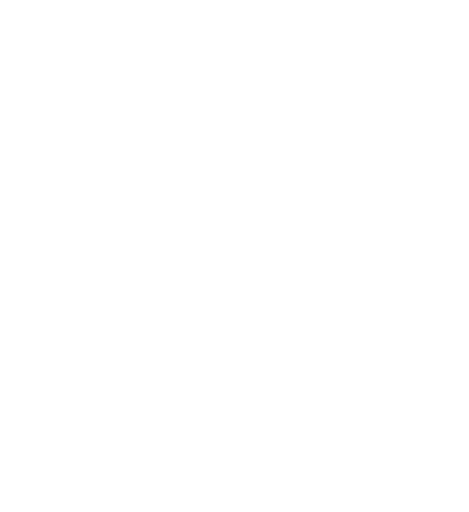
t = 0.00 s
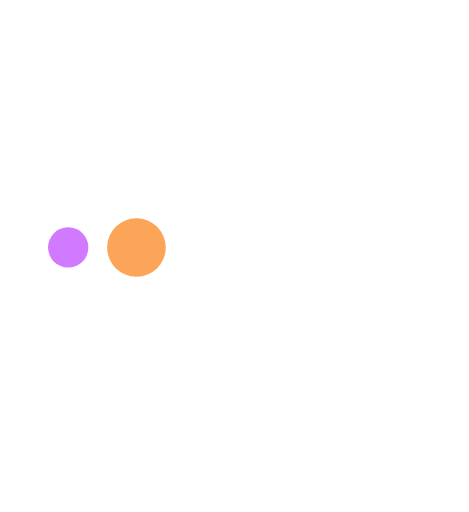
t = 0.60 s
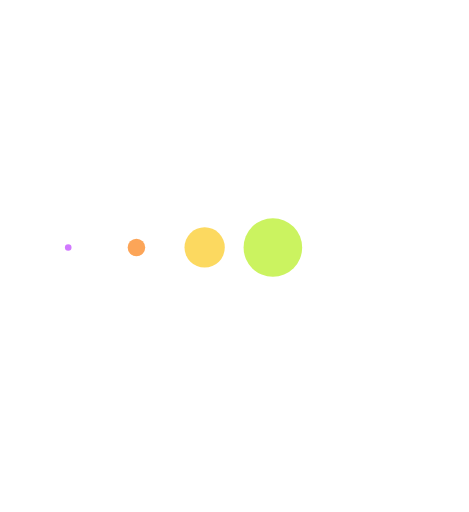
t = 1.20 s
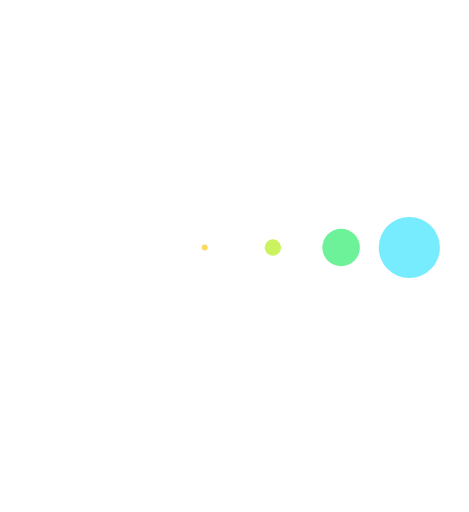
t = 1.83 s
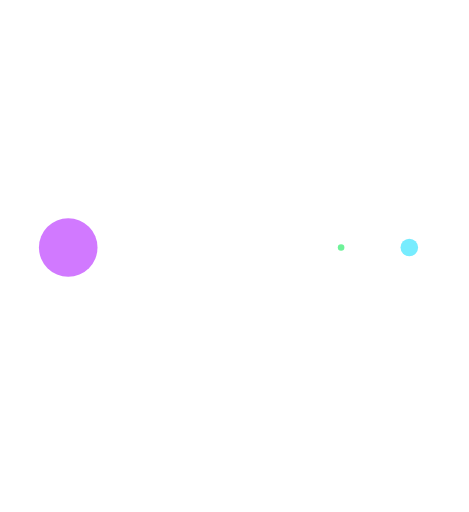
t = 2.40 s
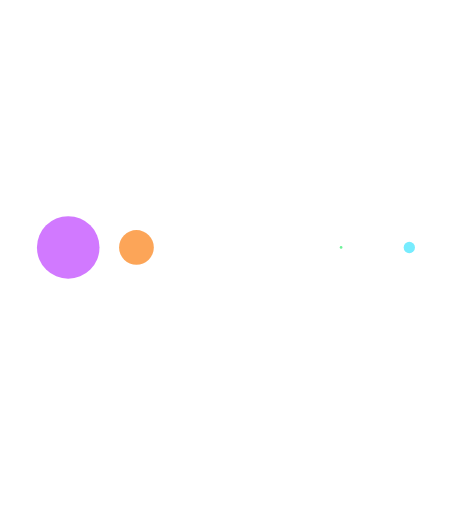
t = 2.55 s

The animated SVG that drew these frames (rendered in a browser with its animation timeline set to each time). Animation: 6 SMIL elements (animate=6); one cycle of 3.60 s, repeats indefinitely.

<svg xmlns="http://www.w3.org/2000/svg" viewBox="0 -13 55 60" width="155" height="160" fill="white">
  <circle transform="translate(8 0)" cx="0" cy="16" r="0" fill="#D179FF"> 
    <animate attributeName="r" values="0; 4; 0; 0" dur="2.1s" repeatCount="indefinite" begin="0"
      keytimes="0;0.2;0.7;1" keySplines="0.2 0.2 0.4 0.8;0.2 0.6 0.4 0.8;0.2 0.6 0.4 0.8" calcMode="spline" />
  </circle>
  <circle transform="translate(16 0)" cx="0" cy="16" r="0" fill="#FCA558"> 
    <animate attributeName="r" values="0; 4; 0; 0" dur="2.1s" repeatCount="indefinite" begin="0.3"
      keytimes="0;0.2;0.7;1" keySplines="0.2 0.2 0.4 0.8;0.2 0.6 0.4 0.8;0.2 0.6 0.4 0.8" calcMode="spline" />
  </circle>
  <circle transform="translate(24 0)" cx="0" cy="16" r="0" fill="#FCD960"> 
    <animate attributeName="r" values="0; 4; 0; 0" dur="2.1s" repeatCount="indefinite" begin="0.6"
      keytimes="0;0.2;0.7;1" keySplines="0.2 0.2 0.4 0.8;0.2 0.6 0.4 0.8;0.2 0.6 0.4 0.8" calcMode="spline" />
  </circle>
  <circle transform="translate(32 0)" cx="0" cy="16" r="0" fill="#CBF360"> 
    <animate attributeName="r" values="0; 4; 0; 0" dur="2.1s" repeatCount="indefinite" begin="0.9"
      keytimes="0;0.2;0.7;1" keySplines="0.2 0.2 0.4 0.8;0.2 0.6 0.4 0.8;0.2 0.6 0.4 0.8" calcMode="spline" />
  </circle>
  <circle transform="translate(40 0)" cx="0" cy="16" r="0" fill="#6EF299"> 
    <animate attributeName="r" values="0; 4; 0; 0" dur="2.1s" repeatCount="indefinite" begin="1.2"
      keytimes="0;0.2;0.7;1" keySplines="0.2 0.2 0.4 0.8;0.2 0.6 0.4 0.8;0.2 0.6 0.4 0.8" calcMode="spline" />
  </circle>
  <circle transform="translate(48 0)" cx="0" cy="16" r="0" fill="#77ECFE"> 
    <animate attributeName="r" values="0; 4; 0; 0" dur="2.1s" repeatCount="indefinite" begin="1.5"
      keytimes="0;0.2;0.7;1" keySplines="0.2 0.2 0.4 0.8;0.2 0.6 0.4 0.8;0.2 0.6 0.4 0.8" calcMode="spline" />
  </circle>
</svg>
<!-- 
<svg xmlns="http://www.w3.org/2000/svg" viewBox="0 0 64 64" width="150" height="150" fill="white">
  <circle transform="translate(8 0)" cx="0" cy="24" r="0" fill="#D179FF"> 
    <animate attributeName="r" values="0; 4; 0; 0" dur="2.1s" repeatCount="indefinite" begin="0"
      keytimes="0;0.2;0.7;1" keySplines="0.2 0.2 0.4 0.8;0.2 0.6 0.4 0.8;0.2 0.6 0.4 0.8" calcMode="spline" />
  </circle>
  <circle transform="translate(16 0)" cx="0" cy="20" r="0" fill="#FCA558"> 
    <animate attributeName="r" values="0; 4; 0; 0" dur="2.1s" repeatCount="indefinite" begin="0.3"
      keytimes="0;0.2;0.7;1" keySplines="0.2 0.2 0.4 0.8;0.2 0.6 0.4 0.8;0.2 0.6 0.4 0.8" calcMode="spline" />
  </circle>
  <circle transform="translate(24 0)" cx="0" cy="24" r="0" fill="#FCD960"> 
    <animate attributeName="r" values="0; 4; 0; 0" dur="2.1s" repeatCount="indefinite" begin="0.6"
      keytimes="0;0.2;0.7;1" keySplines="0.2 0.2 0.4 0.8;0.2 0.6 0.4 0.8;0.2 0.6 0.4 0.8" calcMode="spline" />
  </circle>
  <circle transform="translate(32 0)" cx="0" cy="20" r="0" fill="#CBF360"> 
    <animate attributeName="r" values="0; 4; 0; 0" dur="2.1s" repeatCount="indefinite" begin="0.9"
      keytimes="0;0.2;0.7;1" keySplines="0.2 0.2 0.4 0.8;0.2 0.6 0.4 0.8;0.2 0.6 0.4 0.8" calcMode="spline" />
  </circle>
  <circle transform="translate(40 0)" cx="0" cy="24" r="0" fill="#6EF299"> 
    <animate attributeName="r" values="0; 4; 0; 0" dur="2.1s" repeatCount="indefinite" begin="1.2"
      keytimes="0;0.2;0.7;1" keySplines="0.2 0.2 0.4 0.8;0.2 0.6 0.4 0.8;0.2 0.6 0.4 0.8" calcMode="spline" />
  </circle>
  <circle transform="translate(48 0)" cx="0" cy="20" r="0" fill="#77ECFE"> 
    <animate attributeName="r" values="0; 4; 0; 0" dur="2.1s" repeatCount="indefinite" begin="1.5"
      keytimes="0;0.2;0.7;1" keySplines="0.2 0.2 0.4 0.8;0.2 0.6 0.4 0.8;0.2 0.6 0.4 0.8" calcMode="spline" />
  </circle>
</svg>
 -->